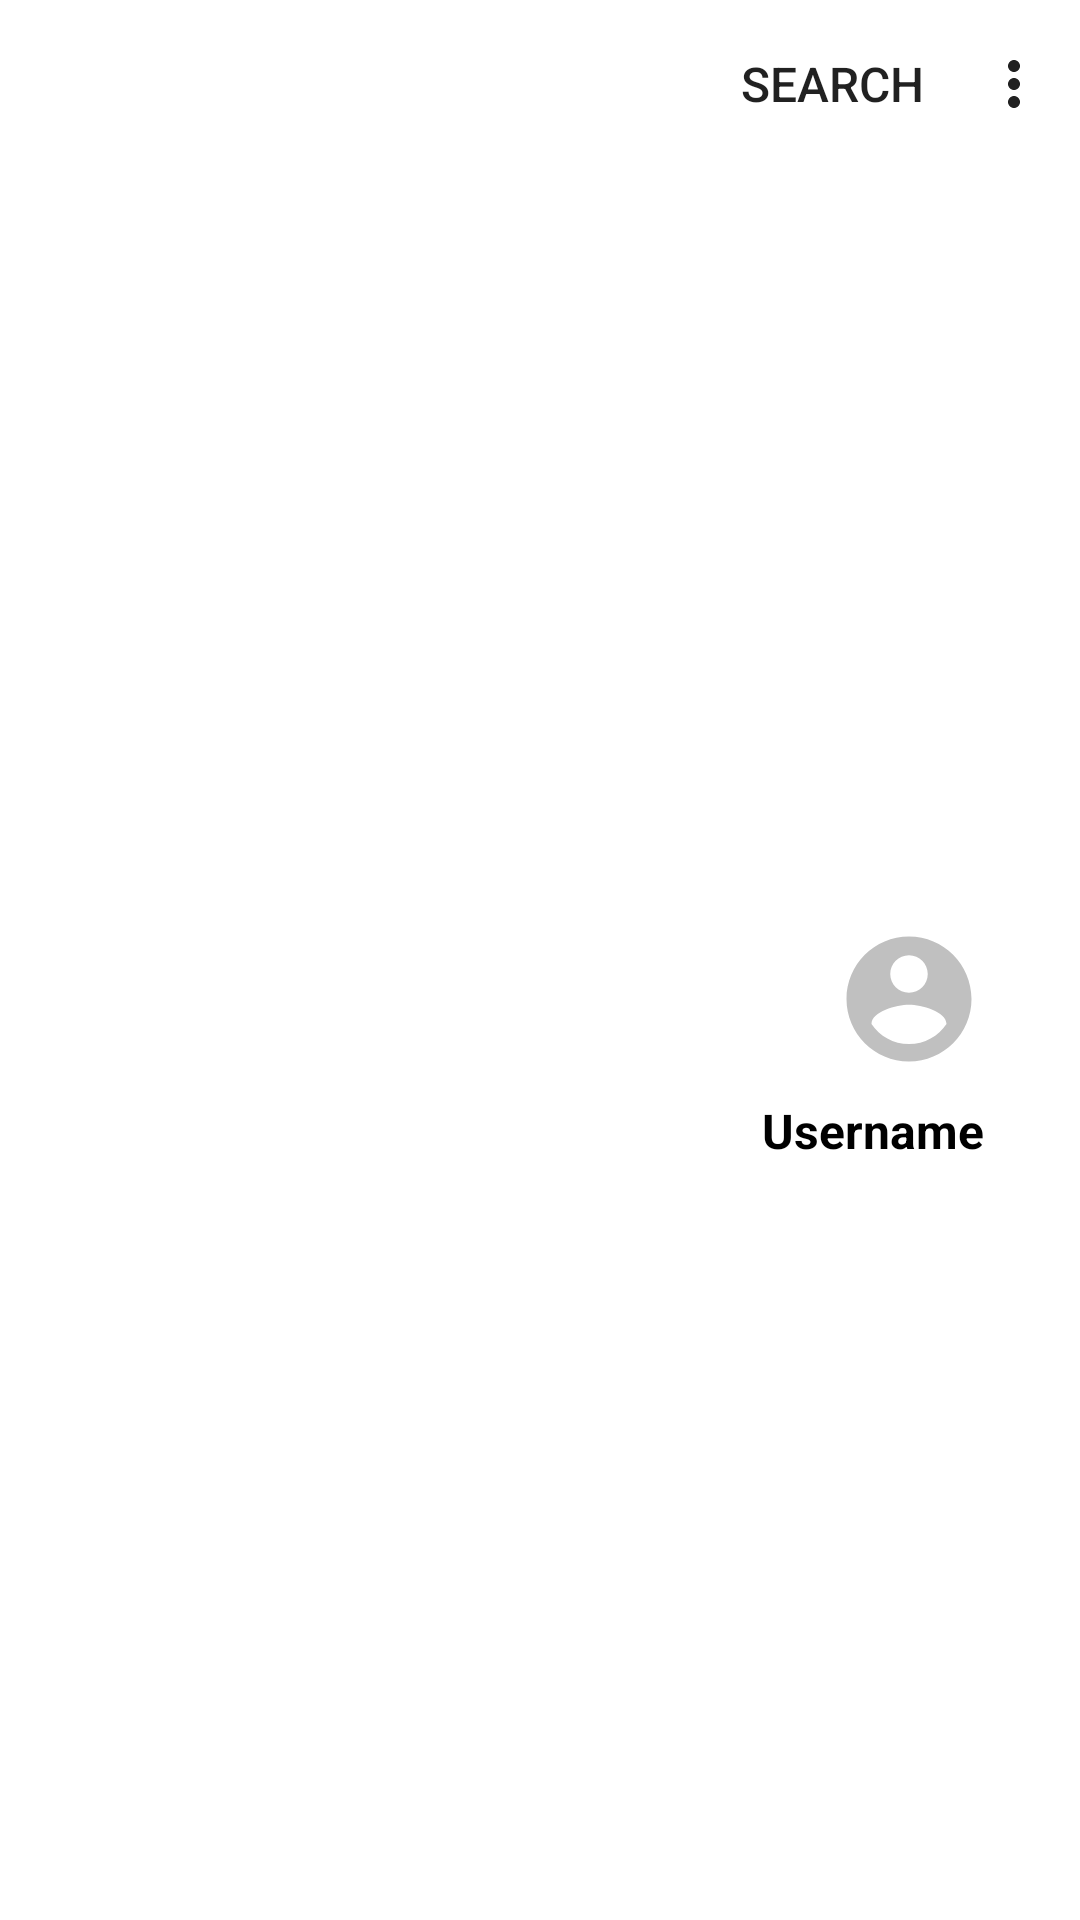

Android layout source for this screen:
<!-- AndroidManifest.xml: application theme AppTheme -->
<!-- res/layout/app_bar_layout.xml -->
<?xml version="1.0" encoding="utf-8"?>

<layout xmlns:android="http://schemas.android.com/apk/res/android"
    xmlns:app="http://schemas.android.com/apk/res-auto">
    <com.google.android.material.appbar.AppBarLayout
        android:id="@+id/app_bar_layout"
        android:orientation="vertical"
        android:layout_width="match_parent"
        android:layout_height="150dp"
        android:animateLayoutChanges="true"
        android:background="@color/colorPrimary"
        android:fitsSystemWindows="true"
        android:theme="@style/AppTheme">
        <com.google.android.material.appbar.CollapsingToolbarLayout
            android:id="@+id/collapsing_toolbar"
            android:layout_width="match_parent"
            android:layout_height="match_parent"
            app:contentScrim="?attr/colorPrimary"
            app:layout_scrollFlags="scroll|exitUntilCollapsed">
            <FrameLayout
                android:id="@+id/img_view_frame_layout"
                android:layout_gravity="center_vertical"
                android:layout_marginTop="24dp"
                android:layout_width="match_parent"
                android:layout_height="wrap_content">
                <RelativeLayout
                    android:orientation="horizontal"
                    android:layout_marginEnd="16dp"
                    android:layout_width="match_parent"
                    android:layout_height="wrap_content">

                    <ImageView
                        android:id="@+id/account_imgview_avatar"
                        android:layout_marginEnd="16dp"
                        android:layout_marginStart="12dp"
                        android:layout_marginTop="8dp"
                        android:layout_width="50dp"
                        android:layout_height="50dp"
                        android:layout_alignParentEnd="true"
                        android:src="@drawable/ic_account_circle_gray_50"/>
                    <androidx.appcompat.widget.AppCompatTextView
                        android:id="@+id/account_display_name"
                        android:layout_width="wrap_content"
                        android:layout_height="wrap_content"
                        android:layout_marginTop="8dp"
                        android:layout_marginEnd="16dp"
                        android:layout_centerVertical="true"
                        android:layout_below="@+id/account_imgview_avatar"
                        android:text="Username"
                        android:layout_alignParentEnd="true"
                        android:textStyle="bold"
                        android:textColor="@android:color/black"/>
                </RelativeLayout>

            </FrameLayout>
            <androidx.appcompat.widget.Toolbar
                android:id="@+id/toolbar"
                android:theme="@style/AppTheme.AppBarOverlay"
                android:elevation="@dimen/preference_margin_small"
                android:orientation="vertical"
                android:layout_width="match_parent"
                android:layout_height="?attr/actionBarSize"
                app:layout_collapseMode="pin"
                app:layout_scrollFlags="enterAlways|scroll|exitUntilCollapsed"
                app:popupTheme="@style/ThemeOverlay.AppCompat.DayNight"
                app:menu="@menu/main_setting_menu"/>

        </com.google.android.material.appbar.CollapsingToolbarLayout>
    </com.google.android.material.appbar.AppBarLayout>
</layout>
<!-- resources referenced by this layout -->
<resources>
  <color name="colorPrimary">#ffffff</color>
  <dimen name="preference_margin_small">8dp</dimen>
  <!-- drawable ic_account_circle_gray_50 (drawable) -->
  <vector android:height="50dp" android:tint="#C0C0C0"
      android:viewportHeight="24" android:viewportWidth="24"
      android:width="50dp" xmlns:android="http://schemas.android.com/apk/res/android">
      <path android:fillColor="@android:color/white" android:pathData="M12,2C6.48,2 2,6.48 2,12s4.48,10 10,10 10,-4.48 10,-10S17.52,2 12,2zM12,5c1.66,0 3,1.34 3,3s-1.34,3 -3,3 -3,-1.34 -3,-3 1.34,-3 3,-3zM12,19.2c-2.5,0 -4.71,-1.28 -6,-3.22 0.03,-1.99 4,-3.08 6,-3.08 1.99,0 5.97,1.09 6,3.08 -1.29,1.94 -3.5,3.22 -6,3.22z"/>
  </vector>
  <style name="AppTheme" parent="Theme.MaterialComponents.DayNight.Bridge">
          
          <item name="colorPrimary">@color/colorPrimary</item>
          <item name="colorPrimaryDark">@color/colorPrimaryDark</item>
          <item name="colorAccent">@color/colorAccent</item>
  
          <item name="android:textSize">16sp</item>
          <item name="android:textColorPrimary">@android:color/black</item>
          <item name="android:textColorSecondary">@color/colorAccent</item>
          <item name="android:statusBarColor">@color/colorBlackHalfTransparent</item>
  
          
      </style>
  <style name="AppTheme.AppBarOverlay" parent="ThemeOverlay.AppCompat.DayNight.ActionBar" />
  <color name="colorPrimaryDark">#00574B</color>
  <color name="colorAccent">#D81B60</color>
  <color name="colorBlackHalfTransparent">#CC000000</color>
</resources>
